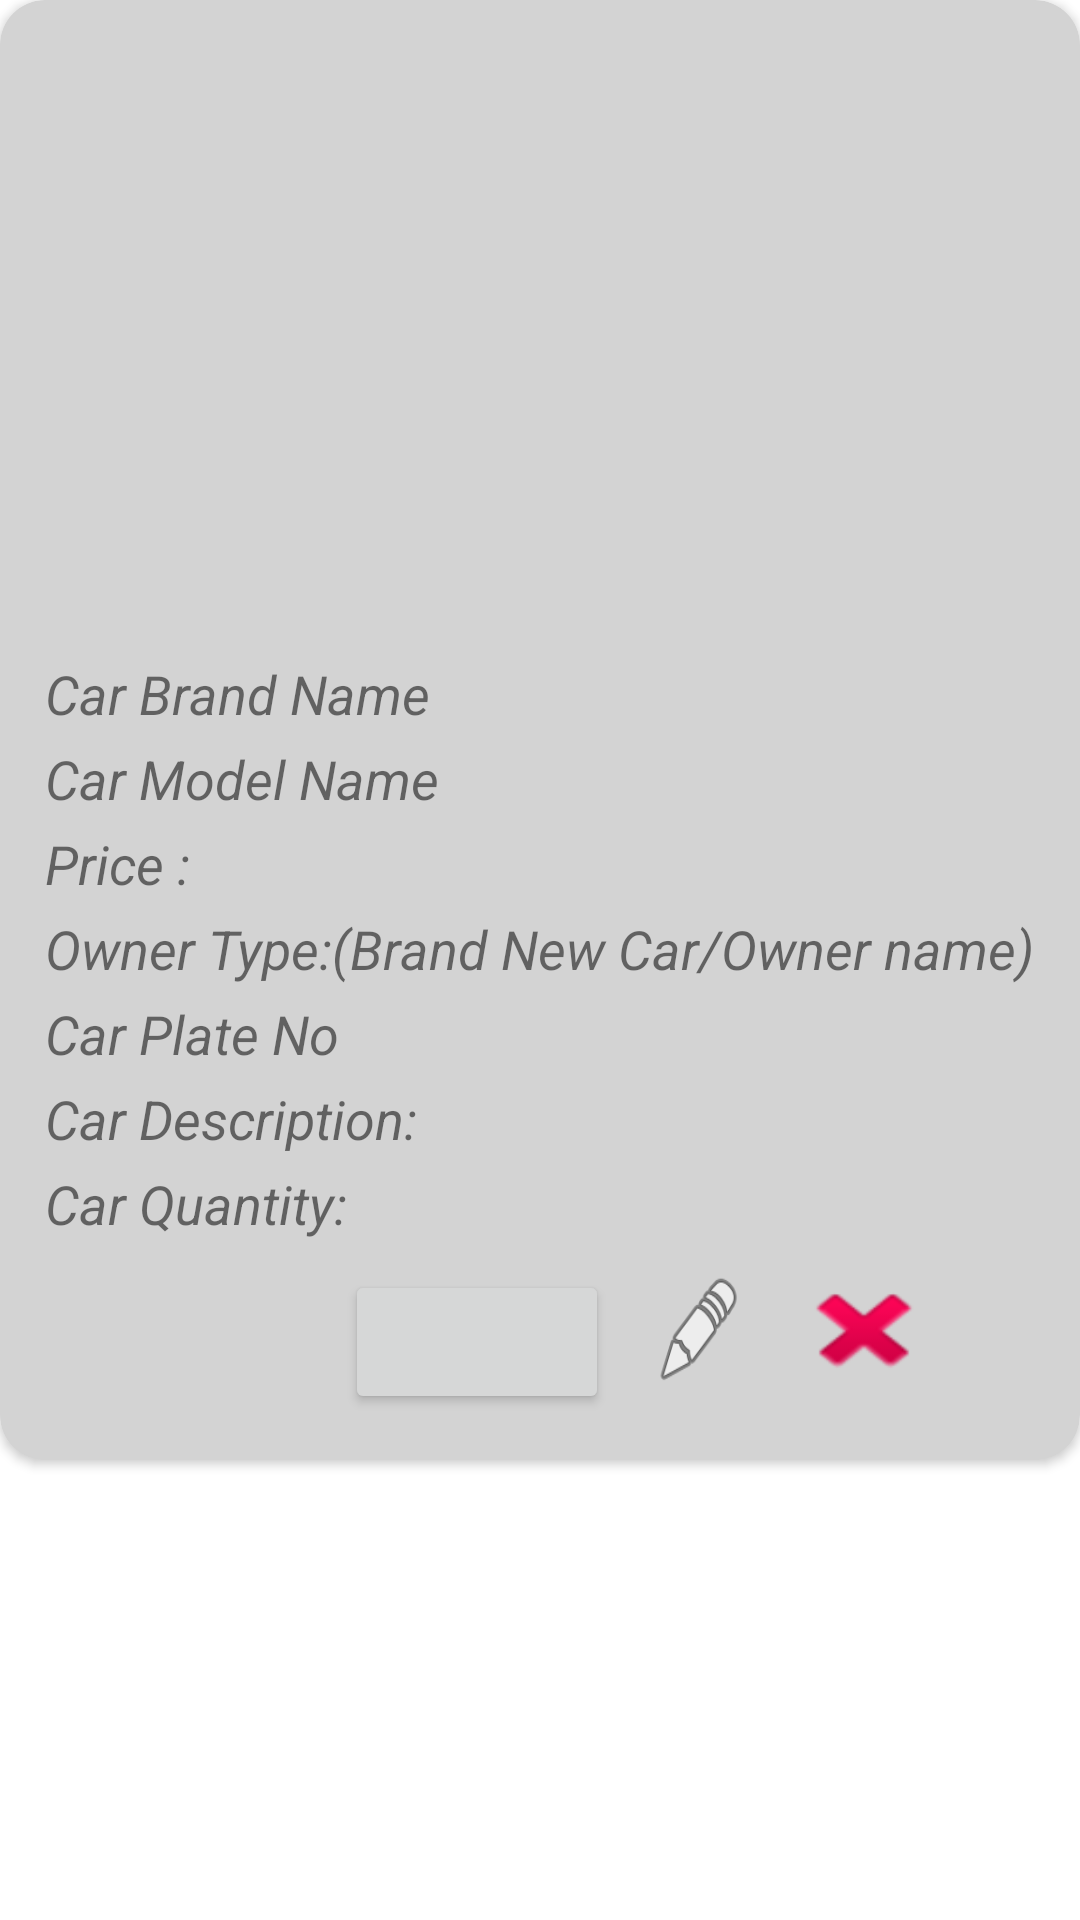

This screen was rendered from an Android layout file. Write that file and the resources it references.
<!-- AndroidManifest.xml: application theme Theme.TestCarAppWithFragment -->
<!-- res/layout/sample_layout_for_fragment_car_master.xml -->
<?xml version="1.0" encoding="utf-8"?>
<LinearLayout xmlns:android="http://schemas.android.com/apk/res/android"
    xmlns:tools="http://schemas.android.com/tools"
    android:layout_width="match_parent"
    android:layout_height="wrap_content"
    xmlns:app="http://schemas.android.com/apk/res-auto"
    android:orientation="vertical"
    android:layout_margin="15dp">

    <androidx.cardview.widget.CardView
        android:id="@+id/cardview"
        android:layout_width="match_parent"
        android:layout_height="wrap_content"
        app:cardCornerRadius="15dp"
        android:backgroundTint="#D3D3D3">

        <RelativeLayout
            android:id="@+id/RelativeLayout1"
            android:padding="15dp"
            android:layout_width="match_parent"
            android:layout_height="match_parent">

            <ImageView
                android:id="@+id/carBrandImageViewId"
                android:layout_width="match_parent"
                android:layout_height="200dp"
                android:scaleType="centerCrop"
                android:src="@drawable/car_image1"/>

            <TextView
                android:id="@+id/carBrandId"
                android:layout_width="wrap_content"
                android:layout_height="wrap_content"
                android:layout_below="@+id/carBrandImageViewId"
                android:paddingTop="4dp"
                android:text="Car Brand Name"
                android:textSize="18sp"
                android:textStyle="italic" />

            <TextView
                android:id="@+id/carModelId"
                android:layout_width="wrap_content"
                android:layout_height="wrap_content"
                android:layout_below="@+id/carBrandId"
                android:paddingTop="4dp"
                android:text="Car Model Name"
                android:textSize="18sp"
                android:textStyle="italic" />

            <TextView
                android:id="@+id/carPriceId"
                android:layout_width="wrap_content"
                android:layout_height="wrap_content"
                android:layout_below="@+id/carModelId"
                android:paddingTop="4dp"
                android:text="Price : "
                android:textSize="18sp"
                android:textStyle="italic" />

            <TextView
                android:id="@+id/carOwnerId"
                android:layout_width="wrap_content"
                android:layout_height="wrap_content"
                android:layout_below="@+id/carPriceId"
                android:paddingTop="4dp"
                android:text="Owner Type:(Brand New Car/Owner name)"
                android:textSize="18sp"
                android:textStyle="italic" />

            <TextView
                android:id="@+id/carPlateNoId"
                android:layout_width="wrap_content"
                android:layout_height="wrap_content"
                android:layout_below="@+id/carOwnerId"
                android:paddingTop="4dp"
                android:text="Car Plate No"
                android:textSize="18sp"
                android:textStyle="italic" />

            <TextView
                android:id="@+id/carShortDescriptionId"
                android:layout_width="wrap_content"
                android:layout_height="wrap_content"
                android:layout_below="@+id/carPlateNoId"
                android:paddingTop="4dp"
                android:text="Car Description: "
                android:textSize="18sp"
                android:textStyle="italic" />

            <TextView
                android:id="@+id/carQuantityId"
                android:layout_width="wrap_content"
                android:layout_height="wrap_content"
                android:layout_below="@+id/carShortDescriptionId"
                android:paddingTop="4dp"
                android:text="Car Quantity: "
                android:textSize="18sp"
                android:textStyle="italic" />

            <TextView
                android:layout_marginTop="30dp"
                android:id="@+id/dummyTextViewId"
                android:layout_width="wrap_content"
                android:layout_height="wrap_content"
                android:layout_below="@+id/carQuantityId"
                android:paddingTop="4dp"
                android:textSize="18sp"
                android:textStyle="italic" />




            <Button
                android:id="@+id/activedeactiveButton"
                android:layout_width="wrap_content"
                android:layout_height="wrap_content"
                android:layout_below="@+id/carQuantityId"
                android:layout_marginStart="100dp"
                android:layout_marginTop="10dp"
                android:layout_marginEnd="15dp"


                />


            <Button
                android:id="@+id/editButton"
                android:layout_width="30dp"
                android:layout_height="40dp"
                android:layout_below="@+id/carQuantityId"
                android:layout_marginTop="10dp"
                android:layout_marginEnd="15dp"
                android:layout_toEndOf="@+id/activedeactiveButton"
                android:background="@android:drawable/ic_menu_edit" />

            <Button
                android:layout_marginTop="10dp"
                android:id="@+id/deleteButton"
                android:layout_width="50dp"
                android:layout_height="40dp"
                android:layout_marginEnd="15dp"
                android:background="@android:drawable/ic_delete"
                android:layout_below="@+id/carQuantityId"
                android:layout_toEndOf="@+id/editButton"
                />



        </RelativeLayout>






    </androidx.cardview.widget.CardView>

</LinearLayout>
<!-- resources referenced by this layout -->
<resources>
  <string name="active">Active</string>
  <style name="Theme.TestCarAppWithFragment" parent="Theme.MaterialComponents.DayNight.NoActionBar">
          
          <item name="colorPrimary">@color/purple_500</item>
          <item name="colorPrimaryVariant">@color/purple_700</item>
          <item name="colorOnPrimary">@color/white</item>
          
          <item name="colorSecondary">@color/teal_200</item>
          <item name="colorSecondaryVariant">@color/teal_700</item>
          <item name="colorOnSecondary">@color/black</item>
          
          <item name="android:statusBarColor" tools:targetApi="l">?attr/colorPrimaryVariant</item>
          
      </style>
  <color name="purple_500">#FF6200EE</color>
  <color name="purple_700">#FF3700B3</color>
  <color name="white">#FFFFFFFF</color>
  <color name="teal_200">#FF03DAC5</color>
  <color name="teal_700">#FF018786</color>
  <color name="black">#FF000000</color>
</resources>
